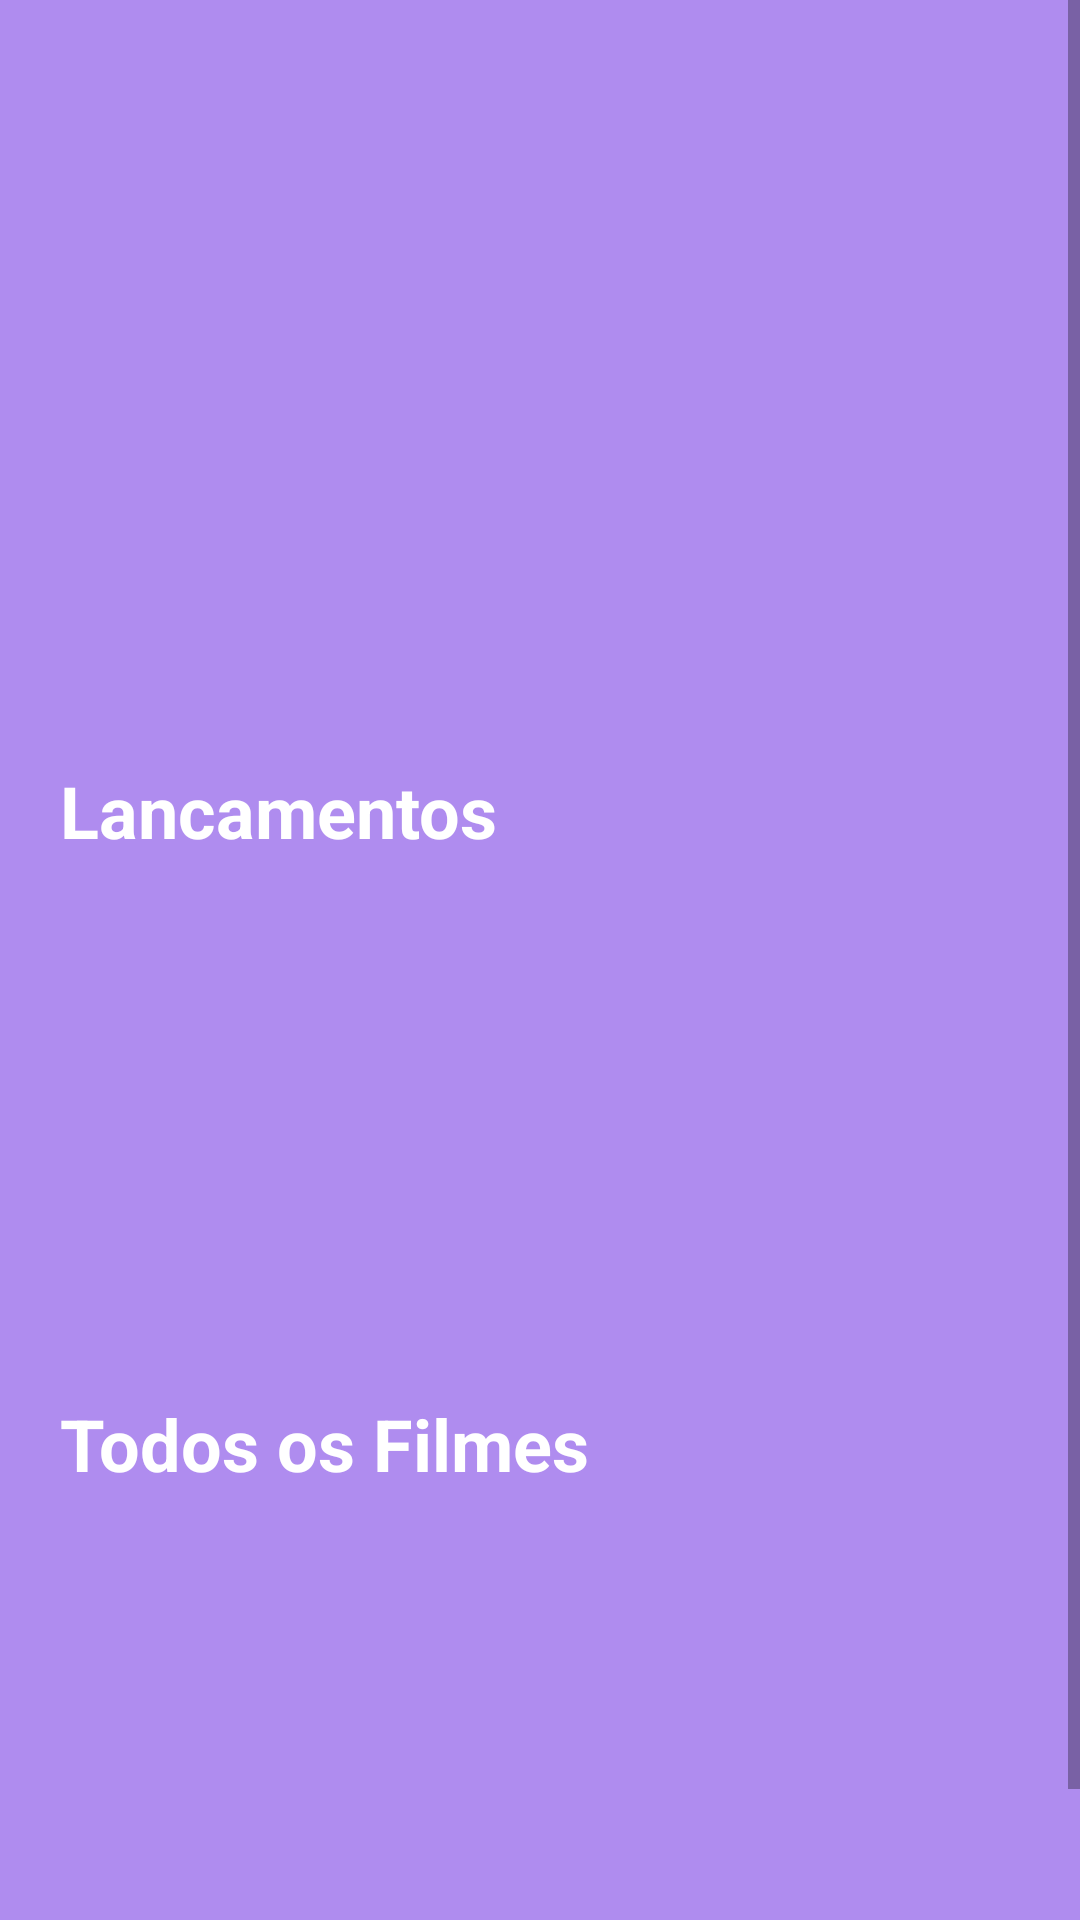

This screen was rendered from an Android layout file. Write that file and the resources it references.
<!-- AndroidManifest.xml: application theme Theme.Filmes -->
<!-- res/layout/fragment_list_filme.xml -->
<?xml version="1.0" encoding="utf-8"?>

<layout xmlns:android="http://schemas.android.com/apk/res/android"
    xmlns:tools="http://schemas.android.com/tools"
    xmlns:app="http://schemas.android.com/apk/res-auto">
    <data>
        <variable
            name="fragment"
            type="br.iesb.mobile.filmes.ui.fragment.filme.ListFilmeFragment" />

       <variable
            name="viewModel"
            type="br.iesb.mobile.filmes.viewmodel.ListfilmeViewModel" />

    </data>

    <ScrollView
        android:id="@+id/scrollViewList"
        android:layout_width="match_parent"
        android:layout_height="match_parent"
        android:fillViewport="true"
        android:orientation="vertical" >


    <androidx.constraintlayout.widget.ConstraintLayout
        android:layout_width="match_parent"
        android:layout_height="match_parent"
        android:background="?attr/backgroundColor">


            <ImageView
                android:id="@+id/imageView3"
                android:layout_width="413dp"
                android:layout_height="244dp"
                android:scaleType="centerCrop"
                android:src="@drawable/lancamento"
                app:layout_constraintEnd_toEndOf="parent"
                app:layout_constraintHorizontal_bias="0.0"
                app:layout_constraintStart_toStartOf="parent"
                app:layout_constraintTop_toTopOf="parent" />


            <TextView
                android:id="@+id/tvRelease"
                android:layout_width="166dp"
                android:layout_height="35dp"
                android:layout_marginStart="20dp"
                android:layout_marginTop="10dp"
                android:text="@string/releases"
                android:textAlignment="textStart"
                android:textColor="@color/white"
                android:textSize="24sp"
                android:textStyle="bold"
                app:layout_constraintStart_toStartOf="parent"
                app:layout_constraintTop_toBottomOf="@+id/imageView3" />

            <TextView
                android:id="@+id/tvAll"
                android:layout_width="188dp"
                android:layout_height="35dp"
                android:layout_marginStart="20dp"
                android:layout_marginTop="15dp"
                android:text="@string/all_filmes"
                android:textAlignment="textStart"
                android:textColor="@color/white"
                android:textSize="24sp"
                android:textStyle="bold"
                app:layout_constraintStart_toStartOf="parent"
                app:layout_constraintTop_toBottomOf="@+id/rvRelease" />

            <androidx.recyclerview.widget.RecyclerView
                android:id="@+id/rvRelease"
                android:layout_width="393dp"
                android:layout_height="159dp"
                android:layout_marginTop="2dp"
                app:layout_constraintEnd_toEndOf="parent"
                app:layout_constraintStart_toStartOf="parent"
                app:layout_constraintTop_toBottomOf="@+id/tvRelease" />

            <androidx.recyclerview.widget.RecyclerView
                android:id="@+id/rvAllFilmes"
                android:layout_width="396dp"
                android:layout_height="185dp"
                android:layout_marginTop="2dp"
                app:layout_constraintBottom_toBottomOf="parent"
                app:layout_constraintEnd_toEndOf="parent"
                app:layout_constraintStart_toStartOf="parent"
                app:layout_constraintTop_toBottomOf="@+id/tvAll" />


    </androidx.constraintlayout.widget.ConstraintLayout>

    </ScrollView>
</layout>
<!-- resources referenced by this layout -->
<resources>
  <color name="white">#FFFFFFFF</color>
  <string name="all_filmes">Todos os Filmes</string>
  <string name="releases">Lancamentos</string>
  <style name="Theme.Filmes" parent="Theme.MaterialComponents.DayNight.DarkActionBar">
          
          <item name="colorPrimary">@color/purple_500</item>
          <item name="colorPrimaryVariant">@color/purple_700</item>
          <item name="colorOnPrimary">@color/white</item>
          
          <item name="colorSecondary">@color/teal_200</item>
          <item name="colorSecondaryVariant">@color/teal_700</item>
          <item name="colorOnSecondary">@color/black</item>
          
          <item name="android:statusBarColor" tools:targetApi="l">?attr/colorPrimaryVariant</item>
          
  
          <item name="buttonStyle">@style/Widget.MaterialComponents.Button.OutlinedButton.ButtonLigth</item>
  
          <item name="backgroundColor">@color/light_backGround</item>
  
          <item name="editTextStyle">@style/Widget.EditText</item>
  
          <item name="backButtonStyle">@style/Widget.MaterialComponents.Button.OutlinedButton.ButtonBack</item>
  
  
      </style>
  <color name="purple_500">#FF6200EE</color>
  <color name="purple_700">#FF3700B3</color>
  <color name="teal_200">#FF03DAC5</color>
  <color name="teal_700">#FF018786</color>
  <color name="black">#FF000000</color>
  <style name="Widget.MaterialComponents.Button.OutlinedButton.ButtonLigth">
          <item name="cornerRadius">10dp</item>
          <item name="android:paddingTop">12dp</item>
          <item name="android:paddingBottom">12dp</item>
          <item name="android:textColor">?attr/colorOnPrimary</item>
          <item name="backgroundTint">?attr/colorSecondary</item>
          <item name="strokeColor">?attr/colorSecondary</item>
          <item name="rippleColor">?attr/colorPrimary</item>
      </style>
  <color name="light_backGround">#AF8CEF</color>
  <style name="Widget.EditText" parent="Widget.MaterialComponents.TextInputLayout.FilledBox">
          <item name="passwordToggleTint">?attr/colorOnPrimary</item>
          <item name="errorTextColor">?attr/colorSecondary</item>
          <item name="boxStrokeColor">?attr/colorOnPrimary</item>
          <item name="hintTextColor">?attr/colorOnPrimary</item>
          <item name="boxBackgroundColor">?attr/backgroundColor</item>
          <item name="placeholderTextColor">?attr/colorOnPrimary</item>
          <item name="android:textColor">?attr/colorOnPrimary</item>
      </style>
  <style name="Widget.MaterialComponents.Button.OutlinedButton.ButtonBack">
          <item name="cornerRadius">10dp</item>
          <item name="android:paddingTop">12dp</item>
          <item name="android:paddingBottom">12dp</item>
          <item name="backgroundTint">?attr/colorButtonNormal</item>
          <item name="strokeColor">?attr/colorPrimary</item>
          <item name="rippleColor">?attr/colorSecondary</item>
          <item name="android:textColor">?attr/colorOnPrimary</item>
      </style>
</resources>
